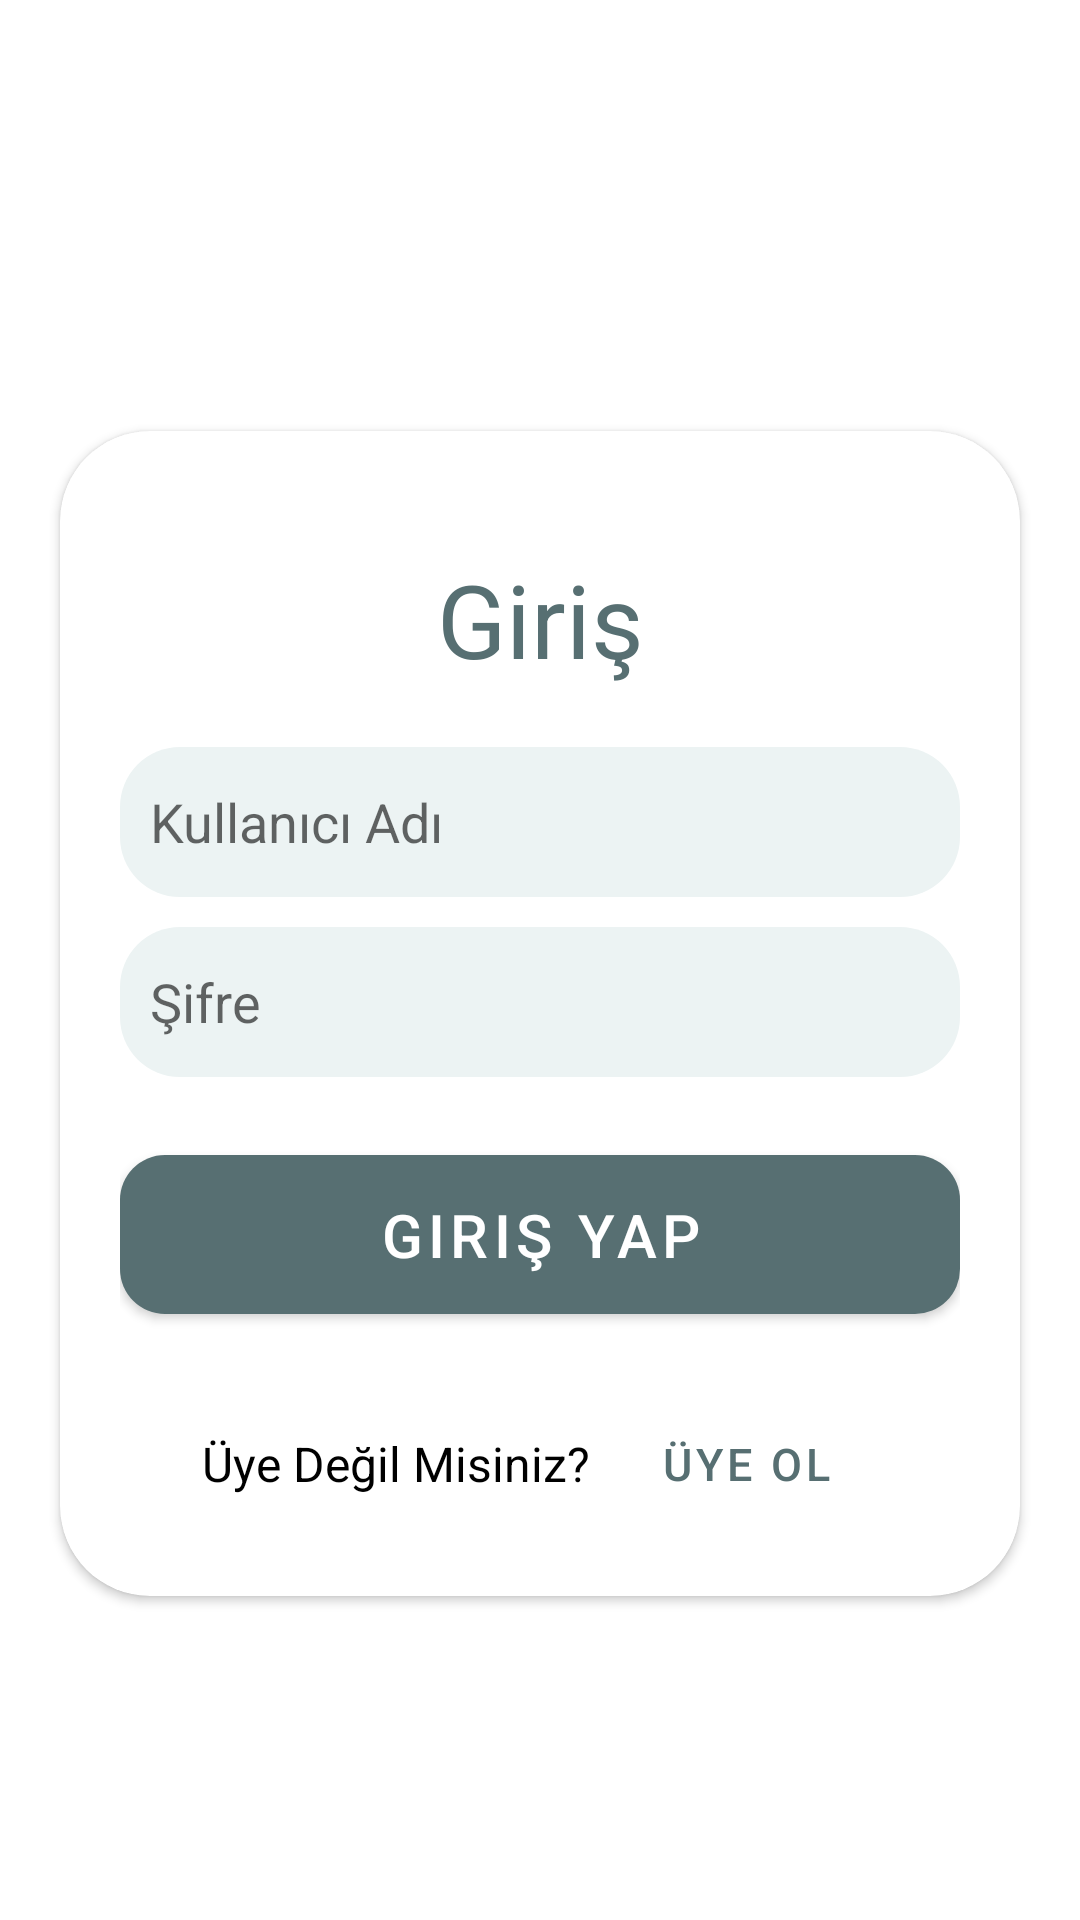

Reconstruct the res/layout file that produces this screen, plus the resources it refers to.
<!-- AndroidManifest.xml: application theme Theme.ShiftTimes -->
<!-- res/layout/fragment_login.xml -->
<?xml version="1.0" encoding="utf-8"?>
<androidx.constraintlayout.widget.ConstraintLayout xmlns:android="http://schemas.android.com/apk/res/android"
    xmlns:app="http://schemas.android.com/apk/res-auto"
    xmlns:tools="http://schemas.android.com/tools"
    android:id="@+id/container"
    android:layout_width="match_parent"
    android:layout_height="match_parent"
    android:orientation="vertical"
    tools:context=".viewmodel.LoginFragment">

    <View
        android:id="@+id/view3"
        android:layout_width="match_parent"
        android:layout_height="350dp"
        android:background="@color/fade_khaki_green"
        app:layout_constraintEnd_toEndOf="parent"
        app:layout_constraintStart_toStartOf="parent"
        app:layout_constraintTop_toTopOf="parent"
        tools:ignore="MissingConstraints" />

    <androidx.cardview.widget.CardView
        android:id="@+id/cardView"
        android:layout_width="match_parent"
        android:layout_height="wrap_content"
        android:layout_marginLeft="20dp"
        android:layout_marginRight="20dp"
        android:layout_marginBottom="228dp"
        app:cardCornerRadius="30dp"
        app:layout_constraintBottom_toBottomOf="parent"
        app:layout_constraintEnd_toEndOf="parent"
        app:layout_constraintStart_toStartOf="parent"
        app:layout_constraintTop_toBottomOf="@+id/textView2"
        tools:ignore="MissingConstraints">

        <androidx.constraintlayout.widget.ConstraintLayout
            android:layout_width="match_parent"
            android:layout_height="wrap_content"
            android:layout_margin="20dp"
            android:gravity="center"
            android:orientation="vertical">

            <TextView
                android:id="@+id/textView"
                android:layout_width="match_parent"
                android:layout_height="wrap_content"
                android:layout_marginTop="20dp"
                android:text="Giriş"
                android:textAlignment="center"
                android:textColor="@color/khaki_green"
                android:textSize="34sp"
                app:layout_constraintEnd_toEndOf="parent"
                app:layout_constraintStart_toStartOf="parent"
                app:layout_constraintTop_toTopOf="parent" />

            <EditText
                android:id="@+id/editTextTextPersonName"
                android:layout_width="match_parent"
                android:layout_height="50dp"
                android:layout_marginTop="20dp"
                android:ems="10"
                android:hint="Kullanıcı Adı"
                android:background="@drawable/custom_edit_text"
                android:inputType="textPersonName"
                android:textColor="@color/black"
                android:paddingStart="10dp"
                app:layout_constraintEnd_toEndOf="parent"
                app:layout_constraintStart_toStartOf="parent"
                app:layout_constraintTop_toBottomOf="@+id/textView" />

            <EditText
                android:id="@+id/editTextTextPersonName2"
                android:layout_width="match_parent"
                android:layout_height="50dp"
                android:layout_marginTop="10dp"
                android:ems="10"
                android:hint="Şifre"
                android:background="@drawable/custom_edit_text"
                android:inputType="textPersonName"
                android:textColor="@color/black"
                android:paddingStart="10dp"
                app:layout_constraintEnd_toEndOf="parent"
                app:layout_constraintStart_toStartOf="parent"
                app:layout_constraintTop_toBottomOf="@+id/editTextTextPersonName" />

            <com.google.android.material.button.MaterialButton
                android:id="@+id/loginButton"
                android:layout_width="match_parent"
                android:layout_height="65dp"
                android:layout_marginTop="20dp"
                android:text="Giriş Yap"
                android:textColor="@color/white"
                android:textSize="20sp"
                app:backgroundTint="@color/khaki_green"
                app:cornerRadius="15dp"
                app:layout_constraintEnd_toEndOf="parent"
                app:layout_constraintStart_toStartOf="parent"
                app:layout_constraintTop_toBottomOf="@+id/editTextTextPersonName2" />

            <LinearLayout
                android:layout_width="match_parent"
                android:layout_height="wrap_content"
                android:layout_marginTop="20dp"
                android:gravity="center"
                android:orientation="horizontal"
                app:layout_constraintTop_toBottomOf="@+id/loginButton">

                <TextView
                    android:id="@+id/textView6"
                    android:layout_width="wrap_content"
                    android:layout_height="wrap_content"
                    android:text="Üye Değil Misiniz?  "
                    android:textColor="@color/black"
                    android:textSize="16sp" />

                <com.google.android.material.button.MaterialButton
                    android:id="@+id/goToRegisterPageButton"
                    style="@style/Widget.MaterialComponents.Button.TextButton"
                    android:layout_width="wrap_content"
                    android:layout_height="wrap_content"
                    android:text="Üye Ol"
                    android:textColor="@color/khaki_green"
                    android:textSize="15sp" />

            </LinearLayout>

        </androidx.constraintlayout.widget.ConstraintLayout>
    </androidx.cardview.widget.CardView>

    <TextView
        android:id="@+id/textView2"
        android:layout_width="wrap_content"
        android:layout_height="wrap_content"
        android:layout_marginTop="80dp"
        android:layout_marginBottom="130dp"
        android:text="Vardiya Saatleri App"
        android:textColor="@color/white"
        android:textSize="40dp"
        app:layout_constraintBottom_toTopOf="@+id/cardView"
        app:layout_constraintEnd_toEndOf="parent"
        app:layout_constraintStart_toStartOf="parent"
        app:layout_constraintTop_toTopOf="parent"
        tools:ignore="MissingConstraints" />

</androidx.constraintlayout.widget.ConstraintLayout>
<!-- resources referenced by this layout -->
<resources>
  <color name="black">#FF000000</color>
  <color name="khaki_green">#576F72</color>
  <color name="white">#FFFFFFFF</color>
  <!-- drawable custom_edit_text (drawable) -->
  <?xml version="1.0" encoding="utf-8"?>
  <shape android:shape="rectangle" xmlns:android="http://schemas.android.com/apk/res/android">
  
      <solid android:color="@color/extra_pale_khaki_green"/>
      <corners android:radius="20dp"/>
  </shape>
  <style name="Theme.ShiftTimes" parent="Theme.MaterialComponents.DayNight.NoActionBar">
          
  
          <item name="colorPrimary">@color/pale_khaki_green</item>
  
          <item name="colorPrimaryVariant">@color/khaki_green</item>
          <item name="colorOnPrimary">@color/white</item>
          
          <item name="colorSecondary">@color/teal_200</item>
          <item name="colorSecondaryVariant">@color/teal_700</item>
          <item name="colorOnSecondary">@color/black</item>
          
          <item name="android:statusBarColor">?attr/colorPrimaryVariant</item>
          
      </style>
  <color name="extra_pale_khaki_green">#ECF3F3</color>
  <color name="pale_khaki_green">#DBE8E7</color>
  <color name="teal_200">#FF03DAC5</color>
  <color name="teal_700">#FF018786</color>
</resources>
